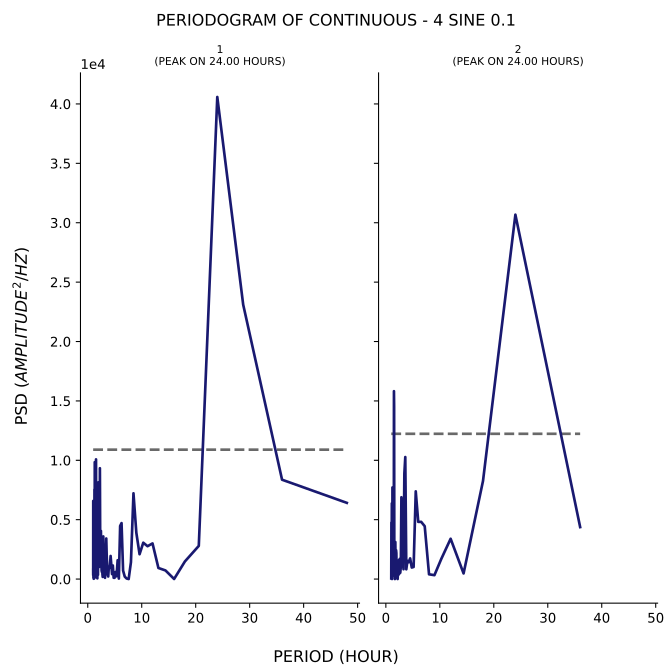

Data behind this chart, as committed beside it:
test, period, psd
1, 48.0, 6417
1, 36.0, 8367
1, 28.8, 23102
1, 24.0, 40584
1, 20.57, 2794
1, 18.0, 1484
1, 16.0, 8.502
1, 14.4, 727.9
1, 13.09, 934.9
1, 12.0, 3003
1, 11.08, 2767
1, 10.29, 3063
1, 9.6, 2093
1, 9.0, 3903
1, 8.471, 7222
1, 8.0, 1421
1, 7.579, 5.39
1, 7.2, 49.34
1, 6.857, 206.4
1, 6.545, 715.8
1, 6.261, 4714
1, 6.0, 4471
1, 5.76, 43.11
1, 5.538, 1588
1, 5.333, 235.3
1, 5.143, 596.8
1, 4.966, 107.3
1, 4.8, 110.1
1, 4.645, 1144
1, 4.5, 418.8
1, 4.364, 1277
1, 4.235, 1945
1, 4.114, 1202
1, 4.0, 927.6
1, 3.892, 932.5
1, 3.789, 218.5
1, 3.692, 361.2
1, 3.6, 1027
1, 3.512, 1957
1, 3.429, 3417
1, 3.349, 2471
1, 3.273, 2081
1, 3.2, 105.6
1, 3.13, 2696
1, 3.064, 2602
1, 3.0, 794.9
1, 2.939, 1042
1, 2.88, 3589
1, 2.824, 2677
1, 2.769, 185.2
1, 2.717, 425.2
1, 2.667, 1651
1, 2.618, 599.4
1, 2.571, 716.9
1, 2.526, 1206
1, 2.483, 2343
1, 2.441, 4055
1, 2.4, 1614
1, 2.361, 1069
1, 2.323, 1182
... 153 more rows
